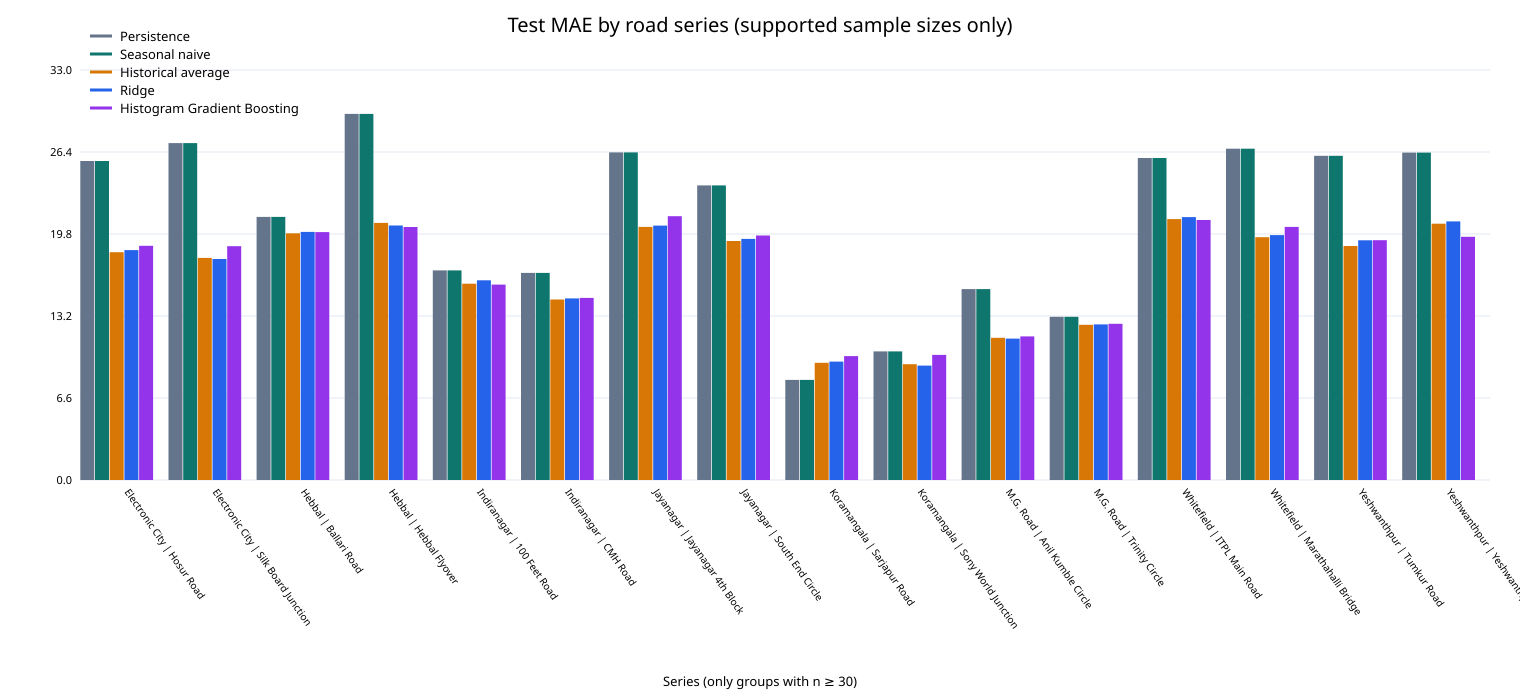

The table this chart was drawn from, first rows:
series, model, mae, rmse, r2, n
Electronic City | Hosur Road, persistence, 25.65, 30.92, -1.253, 67
Electronic City | Hosur Road, seasonal_naive, 25.65, 30.92, -1.253, 67
Electronic City | Hosur Road, historical_average, 18.32, 21.87, -0.1274, 67
Electronic City | Hosur Road, ridge, 18.49, 21.99, -0.1393, 67
Electronic City | Hosur Road, histogram_gradient_boosting, 18.83, 22.66, -0.2096, 67
Electronic City | Silk Board Junction, persistence, 27.1, 33.69, -1.215, 57
Electronic City | Silk Board Junction, seasonal_naive, 27.1, 33.69, -1.215, 57
Electronic City | Silk Board Junction, historical_average, 17.87, 22.7, -0.005471, 57
Electronic City | Silk Board Junction, ridge, 17.78, 22.6, 0.003114, 57
Electronic City | Silk Board Junction, histogram_gradient_boosting, 18.8, 23.53, -0.08024, 57
Hebbal | Ballari Road, persistence, 21.16, 29.77, -0.7384, 90
Hebbal | Ballari Road, seasonal_naive, 21.16, 29.77, -0.7384, 90
Hebbal | Ballari Road, historical_average, 19.84, 22.72, -0.01294, 90
Hebbal | Ballari Road, ridge, 19.95, 22.82, -0.02134, 90
Hebbal | Ballari Road, histogram_gradient_boosting, 19.94, 22.87, -0.02559, 90
Hebbal | Hebbal Flyover, persistence, 29.44, 37.73, -1.302, 101
Hebbal | Hebbal Flyover, seasonal_naive, 29.44, 37.73, -1.302, 101
Hebbal | Hebbal Flyover, historical_average, 20.68, 25.36, -0.04006, 101
Hebbal | Hebbal Flyover, ridge, 20.47, 25.29, -0.03398, 101
Hebbal | Hebbal Flyover, histogram_gradient_boosting, 20.34, 25.42, -0.04459, 101
Indiranagar | 100 Feet Road, persistence, 16.86, 26.75, -0.8341, 168
Indiranagar | 100 Feet Road, seasonal_naive, 16.86, 26.75, -0.8341, 168
Indiranagar | 100 Feet Road, historical_average, 15.79, 20.06, -0.03132, 168
Indiranagar | 100 Feet Road, ridge, 16.06, 20.18, -0.04375, 168
Indiranagar | 100 Feet Road, histogram_gradient_boosting, 15.72, 19.82, -0.006653, 168
Indiranagar | CMH Road, persistence, 16.66, 26.52, -0.8914, 168
Indiranagar | CMH Road, seasonal_naive, 16.66, 26.52, -0.8914, 168
Indiranagar | CMH Road, historical_average, 14.52, 19.13, 0.01574, 168
Indiranagar | CMH Road, ridge, 14.6, 19.11, 0.01736, 168
Indiranagar | CMH Road, histogram_gradient_boosting, 14.64, 19.21, 0.007698, 168
Jayanagar | Jayanagar 4th Block, persistence, 26.35, 33.85, -1.026, 107
Jayanagar | Jayanagar 4th Block, seasonal_naive, 26.35, 33.85, -1.026, 107
Jayanagar | Jayanagar 4th Block, historical_average, 20.36, 23.89, -0.009211, 107
Jayanagar | Jayanagar 4th Block, ridge, 20.46, 23.94, -0.01342, 107
Jayanagar | Jayanagar 4th Block, histogram_gradient_boosting, 21.22, 24.55, -0.06578, 107
Jayanagar | South End Circle, persistence, 23.69, 30.64, -1.051, 116
Jayanagar | South End Circle, seasonal_naive, 23.69, 30.64, -1.051, 116
Jayanagar | South End Circle, historical_average, 19.23, 21.96, -0.05399, 116
Jayanagar | South End Circle, ridge, 19.39, 22.12, -0.0694, 116
Jayanagar | South End Circle, histogram_gradient_boosting, 19.67, 22.23, -0.08029, 116
Koramangala | Sarjapur Road, persistence, 8.053, 17.59, -0.5906, 133
Koramangala | Sarjapur Road, seasonal_naive, 8.053, 17.59, -0.5906, 133
Koramangala | Sarjapur Road, historical_average, 9.428, 14.2, -0.03549, 133
Koramangala | Sarjapur Road, ridge, 9.523, 14.21, -0.03785, 133
Koramangala | Sarjapur Road, histogram_gradient_boosting, 9.962, 14.58, -0.09181, 133
Koramangala | Sony World Junction, persistence, 10.34, 21.59, -1.162, 131
Koramangala | Sony World Junction, seasonal_naive, 10.34, 21.59, -1.162, 131
Koramangala | Sony World Junction, historical_average, 9.311, 14.79, -0.0154, 131
Koramangala | Sony World Junction, ridge, 9.198, 14.71, -0.004424, 131
Koramangala | Sony World Junction, histogram_gradient_boosting, 10.06, 14.87, -0.02657, 131
M.G. Road | Anil Kumble Circle, persistence, 15.35, 23.89, -1.265, 155
M.G. Road | Anil Kumble Circle, seasonal_naive, 15.35, 23.89, -1.265, 155
M.G. Road | Anil Kumble Circle, historical_average, 11.43, 15.88, -0.0007592, 155
M.G. Road | Anil Kumble Circle, ridge, 11.37, 15.93, -0.00643, 155
M.G. Road | Anil Kumble Circle, histogram_gradient_boosting, 11.55, 16.08, -0.02613, 155
M.G. Road | Trinity Circle, persistence, 13.13, 23.14, -0.804, 144
M.G. Road | Trinity Circle, seasonal_naive, 13.13, 23.14, -0.804, 144
M.G. Road | Trinity Circle, historical_average, 12.48, 17.12, 0.01232, 144
M.G. Road | Trinity Circle, ridge, 12.52, 17.02, 0.02418, 144
M.G. Road | Trinity Circle, histogram_gradient_boosting, 12.56, 17.28, -0.005982, 144
... 20 more rows
